Photos from the image-classification dataset "processed_campo_aug" in the GitHub repository GabrielMacielZavarize/identificadordeabelha. Its 6 classes are: cleopatra, cupreola, discors, euterpe, semele, sparsilis.

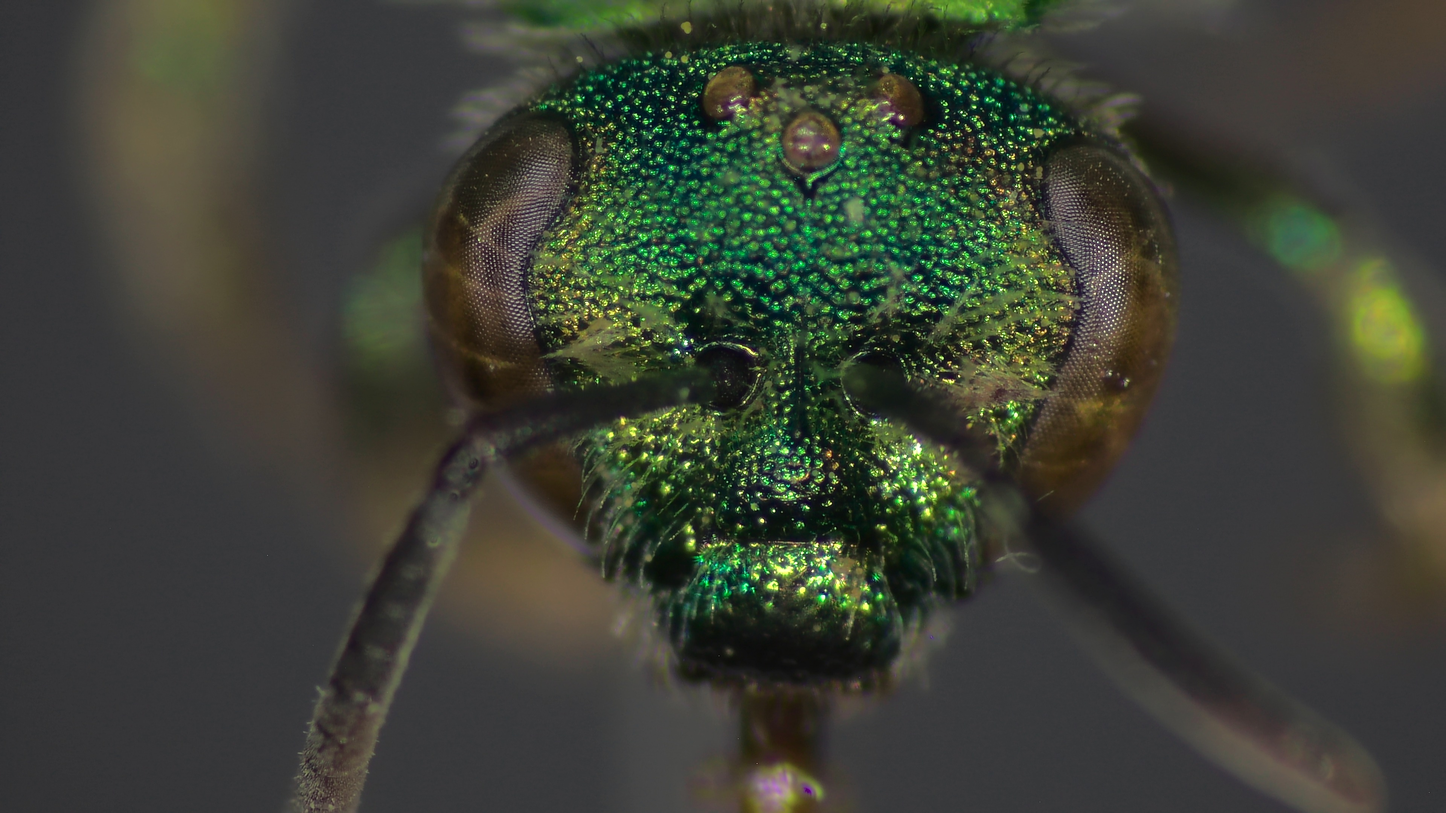
Label: euterpe

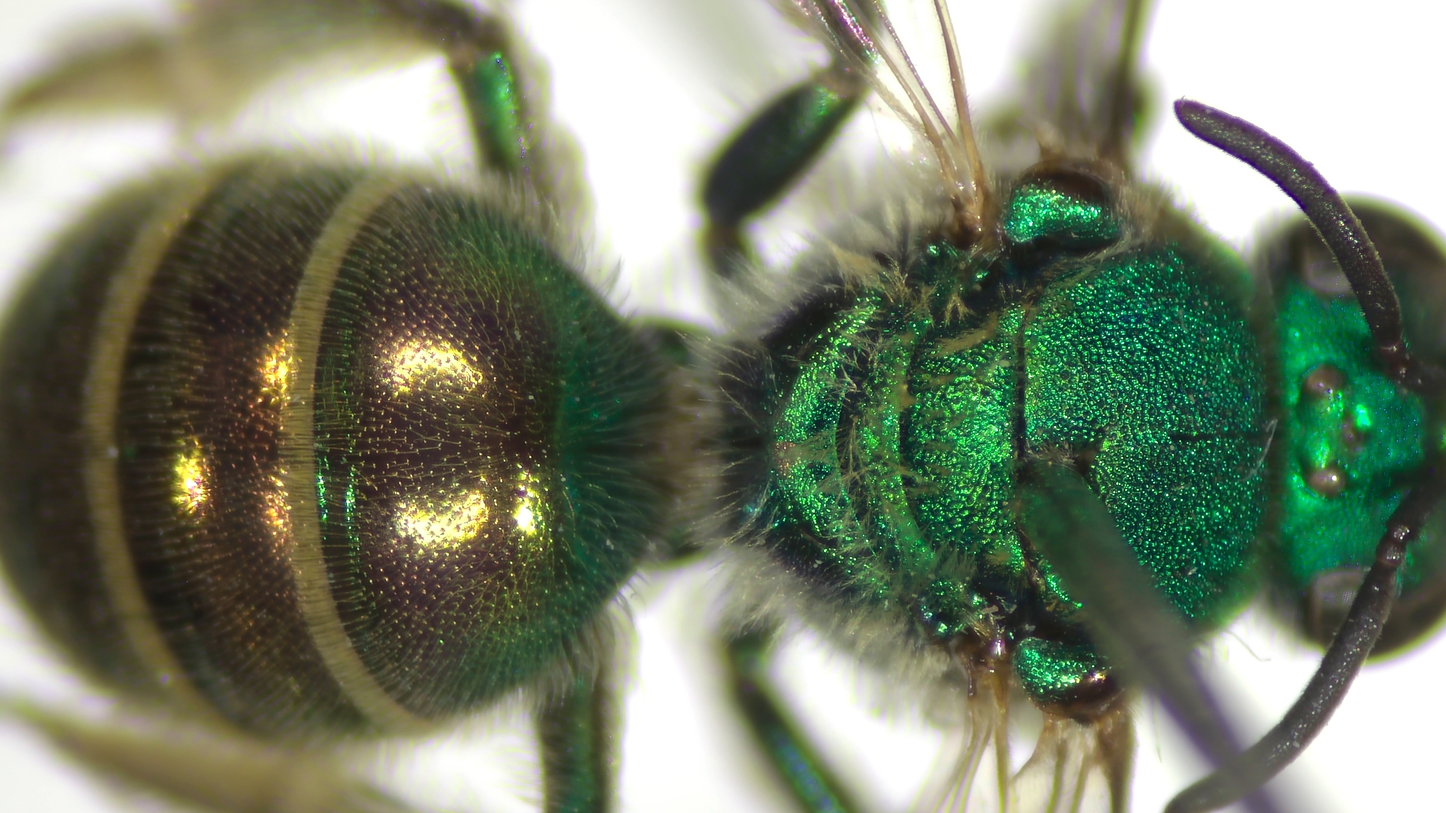
Label: cupreola

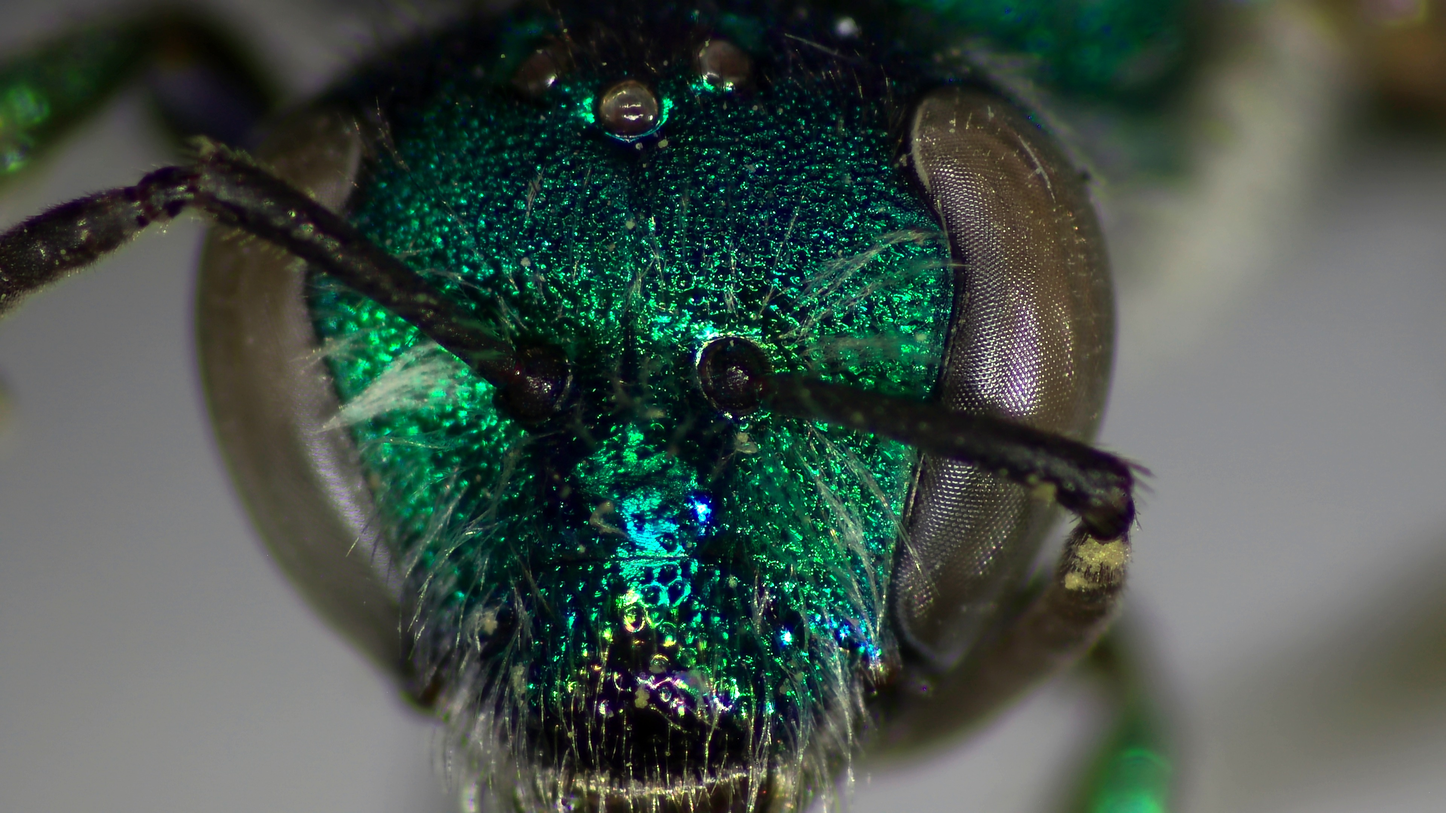
Label: cleopatra

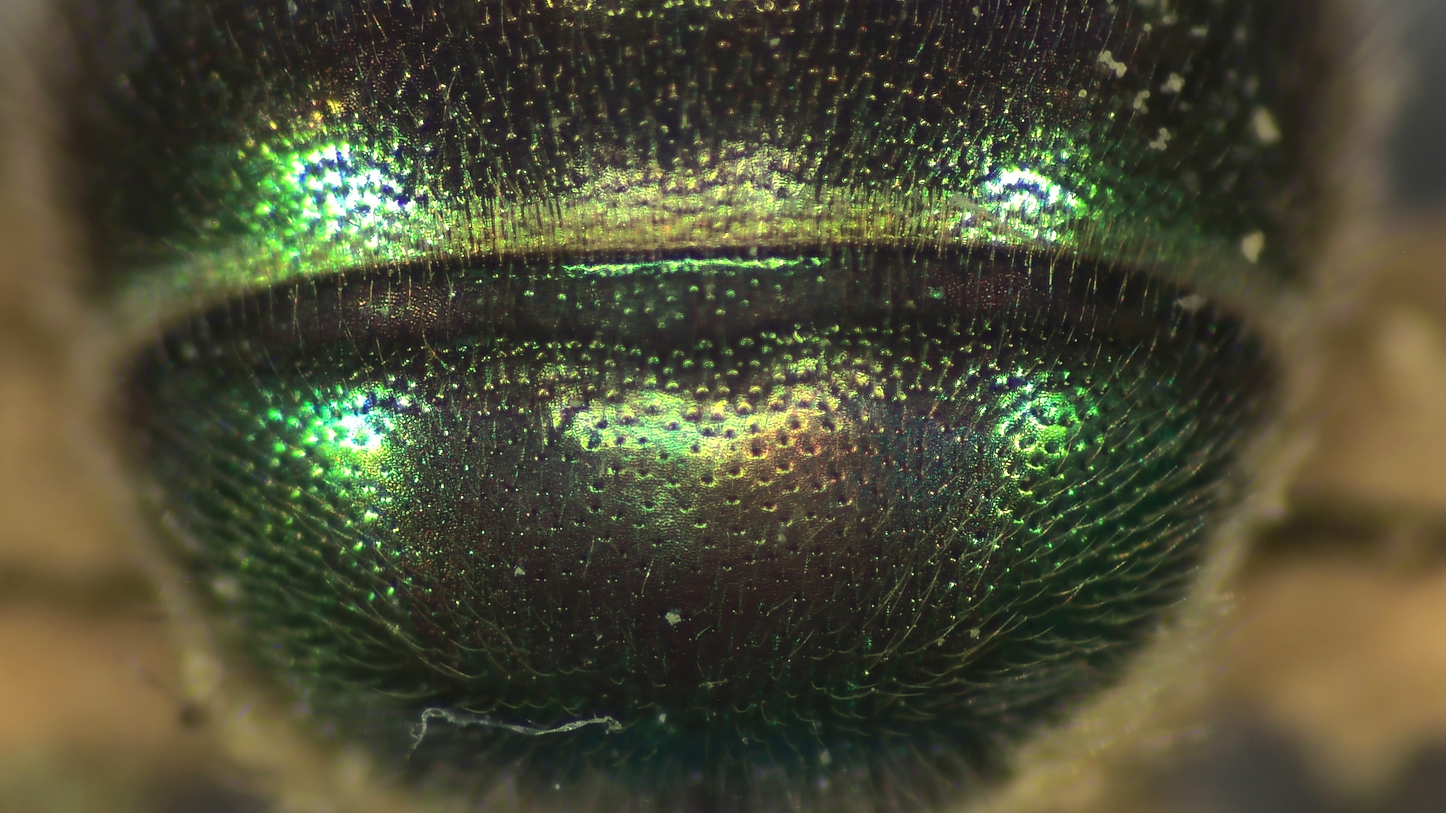
Label: discors

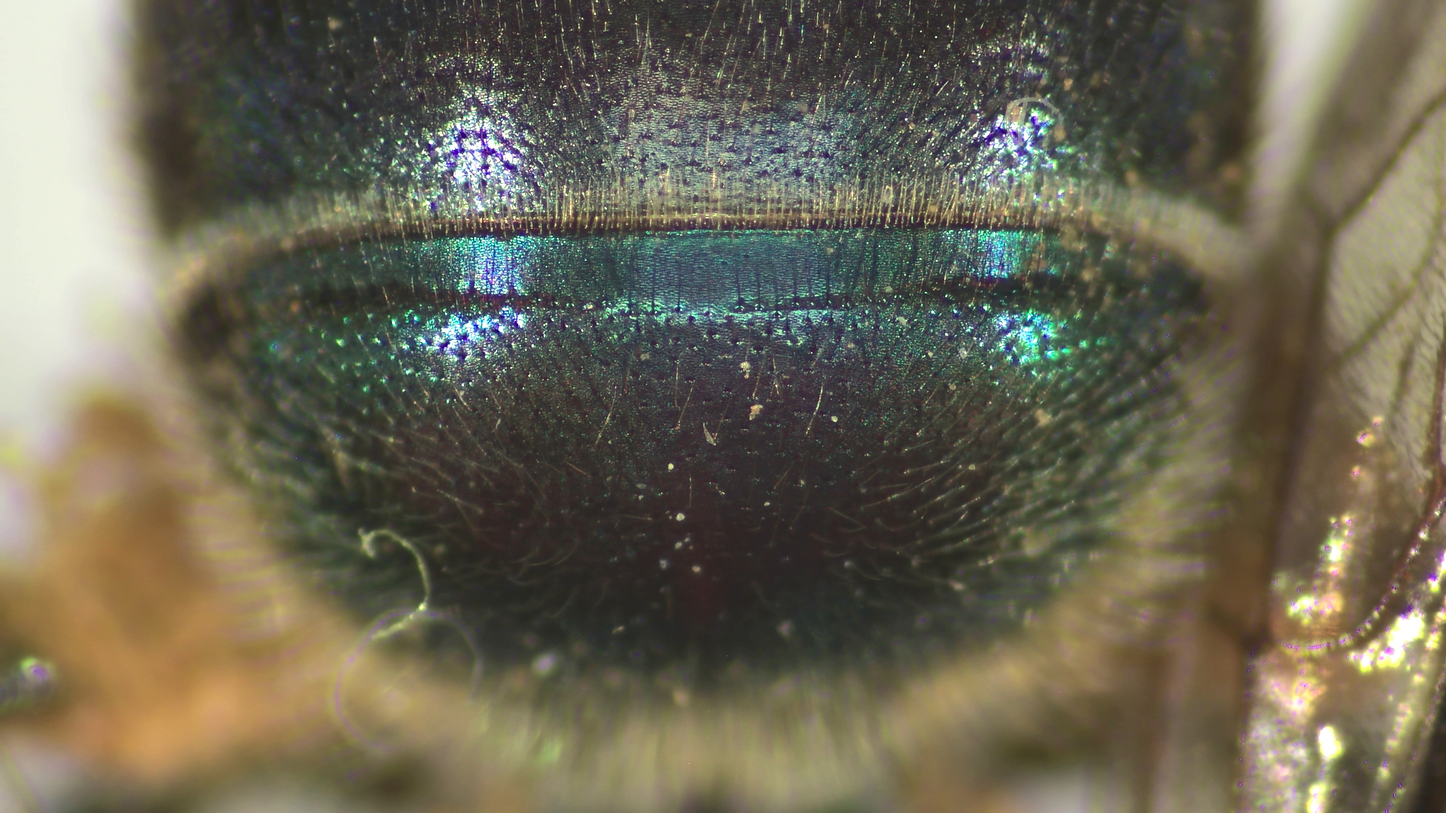
Label: sparsilis

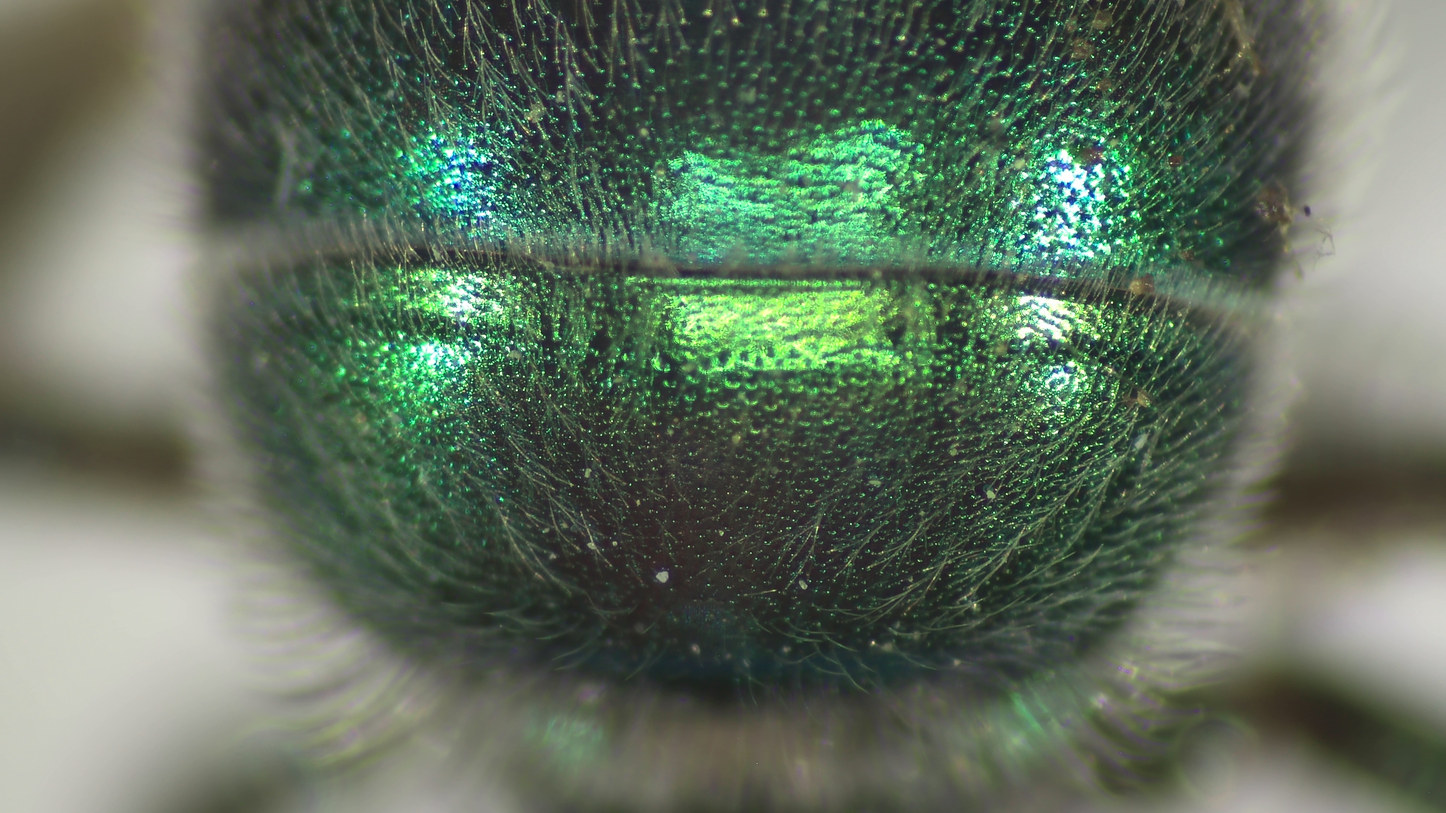
Label: semele
